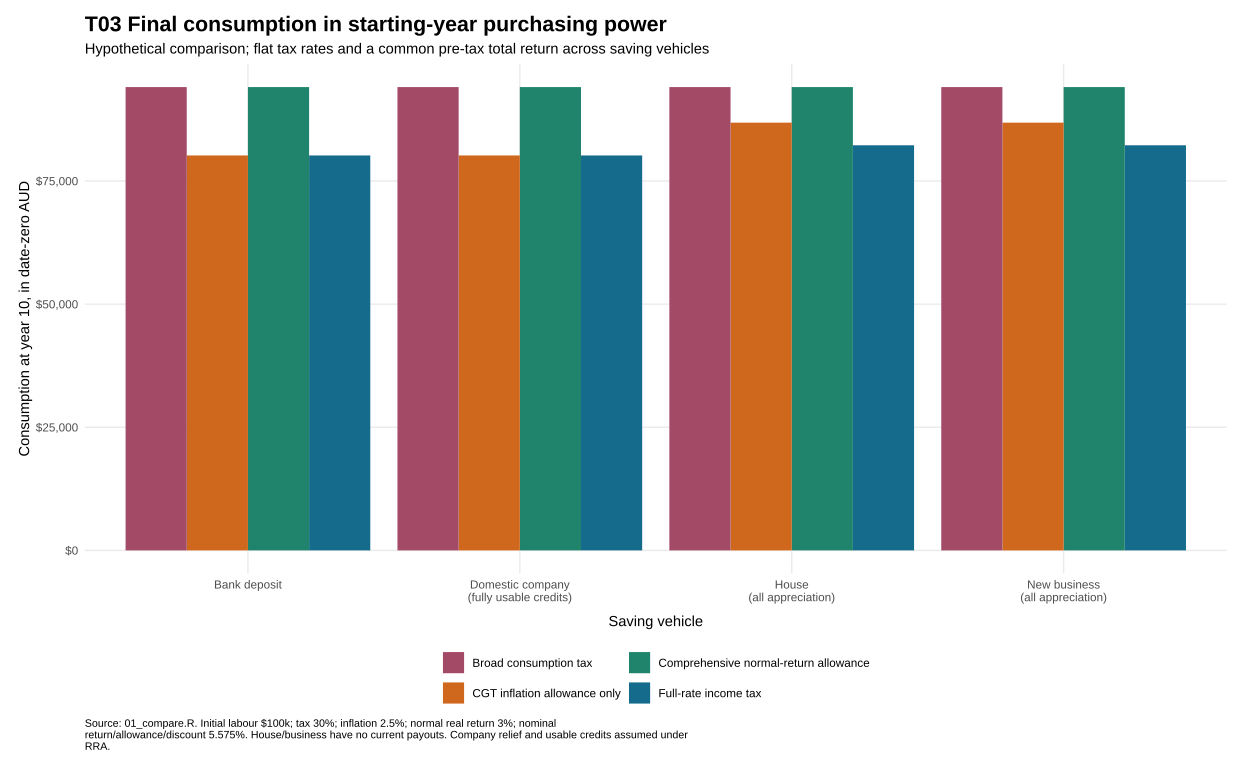

Data behind this chart, as committed beside it:
asset, system, years, resource, nominal_return, pre_real_return, normal_nominal_allowance, inflation, cash_share, initial_tax, initial_investment, exit_tax, wealth_before_exit, final_consumption, final_consumption_real, pv_initial_tax, pv_saving_tax, pv_total_tax, pv_year10_tax, pv_tax_at_actual_return, nominal_net_return, real_net_return, specified_return_wedge, company_relief
Bank deposit, Full-rate income tax, 10, 100000, 0.05575, 0.03, 0.05575, 0.025, 1, 30000, 70000, 0, 102650, 102650, 80190, 30000, 10331, 40331, 960.5, 40331, 0.03903, 0.01368, 0.5439, TRUE
Bank deposit, Comprehensive normal-return allowance, 10, 100000, 0.05575, 0.03, 0.05575, 0.025, 1, 30000, 70000, 0, 120423, 120423, 94074, 30000, 0, 30000, 0, 30000, 0.05575, 0.03, 0, TRUE
Bank deposit, CGT inflation allowance only, 10, 100000, 0.05575, 0.03, 0.05575, 0.025, 1, 30000, 70000, 0, 102650, 102650, 80190, 30000, 10331, 40331, 960.5, 40331, 0.03903, 0.01368, 0.5439, TRUE
Bank deposit, Broad consumption tax, 10, 100000, 0.05575, 0.03, 0.05575, 0.025, 1, 0, 100000, 51610, 172033, 120423, 94074, 0, 30000, 30000, 30000, 30000, 0.05575, 0.03, 0, TRUE
Domestic company, Full-rate income tax, 10, 100000, 0.05575, 0.03, 0.05575, 0.025, 1, 30000, 70000, 1.8189894035458565e-12, 102650, 102650, 80190, 30000, 10331, 40331, 960.5, 40331, 0.03903, 0.01368, 0.5439, TRUE
Domestic company, Comprehensive normal-return allowance, 10, 100000, 0.05575, 0.03, 0.05575, 0.025, 1, 30000, 70000, 0, 120423, 120423, 94074, 30000, 0, 30000, 0, 30000, 0.05575, 0.03, 0, TRUE
Domestic company, CGT inflation allowance only, 10, 100000, 0.05575, 0.03, 0.05575, 0.025, 1, 30000, 70000, 1.8189894035458565e-12, 102650, 102650, 80190, 30000, 10331, 40331, 960.5, 40331, 0.03903, 0.01368, 0.5439, TRUE
Domestic company, Broad consumption tax, 10, 100000, 0.05575, 0.03, 0.05575, 0.025, 1, 0, 100000, 51610, 172033, 120423, 94074, 0, 30000, 30000, 30000, 30000, 0.05575, 0.03, 0, TRUE
House: capital appreciation, Full-rate income tax, 10, 100000, 0.05575, 0.03, 0.05575, 0.025, 0, 30000, 70000, 15127, 120423, 105296, 82257, 30000, 8793, 38793, 8793, 38793, 0.04167, 0.01627, 0.4578, TRUE
House: capital appreciation, Comprehensive normal-return allowance, 10, 100000, 0.05575, 0.03, 0.05575, 0.025, 0, 30000, 70000, 0, 120423, 120423, 94074, 30000, 0, 30000, 0, 30000, 0.05575, 0.03, 0, TRUE
House: capital appreciation, CGT inflation allowance only, 10, 100000, 0.05575, 0.03, 0.05575, 0.025, 0, 30000, 70000, 9245, 120423, 111178, 86852, 30000, 5374, 35374, 5374, 35374, 0.04735, 0.02181, 0.2732, TRUE
House: capital appreciation, Broad consumption tax, 10, 100000, 0.05575, 0.03, 0.05575, 0.025, 0, 0, 100000, 51610, 172033, 120423, 94074, 0, 30000, 30000, 30000, 30000, 0.05575, 0.03, 0, TRUE
New business: capital appreciation, Full-rate income tax, 10, 100000, 0.05575, 0.03, 0.05575, 0.025, 0, 30000, 70000, 15127, 120423, 105296, 82257, 30000, 8793, 38793, 8793, 38793, 0.04167, 0.01627, 0.4578, TRUE
New business: capital appreciation, Comprehensive normal-return allowance, 10, 100000, 0.05575, 0.03, 0.05575, 0.025, 0, 30000, 70000, 0, 120423, 120423, 94074, 30000, 0, 30000, 0, 30000, 0.05575, 0.03, 0, TRUE
New business: capital appreciation, CGT inflation allowance only, 10, 100000, 0.05575, 0.03, 0.05575, 0.025, 0, 30000, 70000, 9245, 120423, 111178, 86852, 30000, 5374, 35374, 5374, 35374, 0.04735, 0.02181, 0.2732, TRUE
New business: capital appreciation, Broad consumption tax, 10, 100000, 0.05575, 0.03, 0.05575, 0.025, 0, 0, 100000, 51610, 172033, 120423, 94074, 0, 30000, 30000, 30000, 30000, 0.05575, 0.03, 0, TRUE
